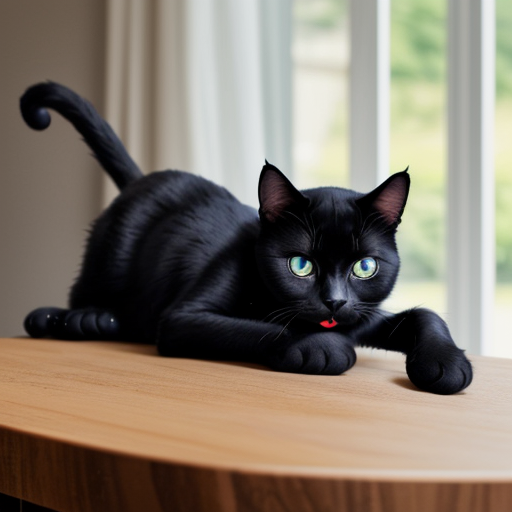
Generation parameters embedded in this image by AUTOMATIC1111 Stable Diffusion web UI or a fork of it (Forge, ...) (PNG 'parameters' text chunk):
a cute black cat with blue eyes wearing a red collar lying on a table
Steps: 20, Sampler: DPM++ 2M Karras, CFG scale: 7, Seed: 1867567622, Size: 512x512, Model hash: 879db523c3, Model: dreamshaper_8, Version: v1.6.0